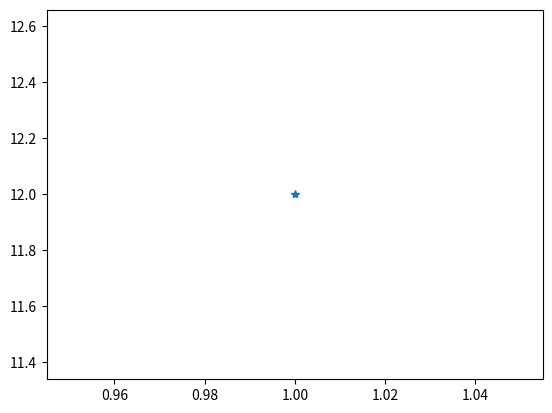

The matplotlib source for this figure: (Note: this script raises an exception after producing the figure.)
# coding: utf-8

# In[16]:


import numpy as np
import matplotlib.pyplot as plt
from mpl_toolkits.mplot3d import Axes3D


# In[14]:


plt.plot(1,12,'*')
plt.show()


# In[25]:


point1 = np.array([0,0,0])
normal1 = np.array([1,-2,1])


# In[35]:


point2 = np.array([0,-4,0])
normal2 = np.array([0,2,-8])

point3 = np.array([0,0,1])
normal3 = np.array([-4,5,9])


# In[36]:


d1 = -np.sum(point1*normal1) # buradaki d 4x+5y+6z+7 = 0 örneğindeki 7 sayısıdır.
d2 = -np.sum(point2*normal2)
d3 = -np.sum(point3*normal3)


# In[60]:


xx, yy = np.meshgrid(range(30), range(30)) # 30x30 luk bir dizi oluşturur
## normal 1 düzleminin yani x - 27 + z + d düzleminin gösterimi
z1 = (-normal1[0]*xx - normal1[1]*yy - d1)*1./normal1[2]
get_ipython().run_line_magic('matplotlib', 'inline')
plt3d = plt.figure().gca(projection='3d')
plt3d.plot_surface(xx,yy,z1, color = 'yellow')


# In[75]:


# <sint,cost> vektörünün gösterimi
fig = plt.figure()
ax = fig.add_subplot(111, projection='3d')

n = 1000
theta_max = 8 * np.pi
theta = np.linspace(0, theta_max, n)
x = np.sin(theta)
y = np.cos(theta)
z = theta
ax.plot(x, y, z, 'b', lw=2)